Run: headless pygame with SDL's dummy video driver; simulated clock (each Clock.tick advances the game by its frame time, no real sleeping); random seed 0; keys injected as events and as key.get_pressed() state; no mouse input; restart key R tapped at the start of phases 3 and 4.
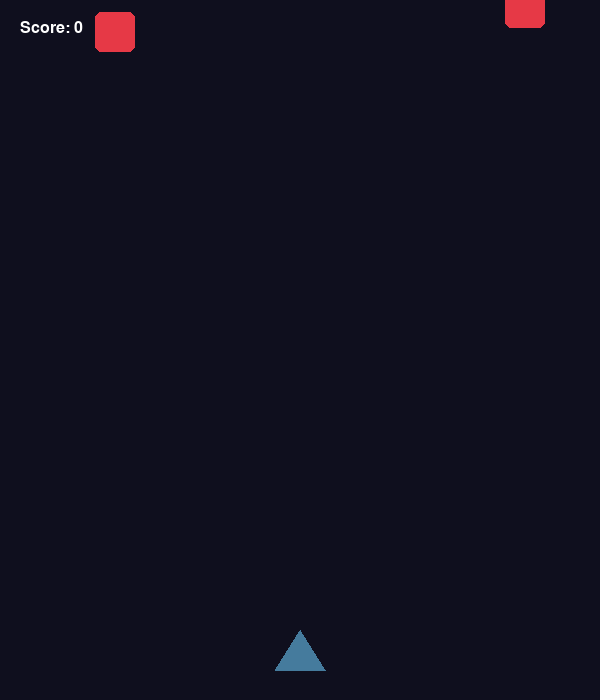
Frame 1 of 4 · flips 1–60 · no input
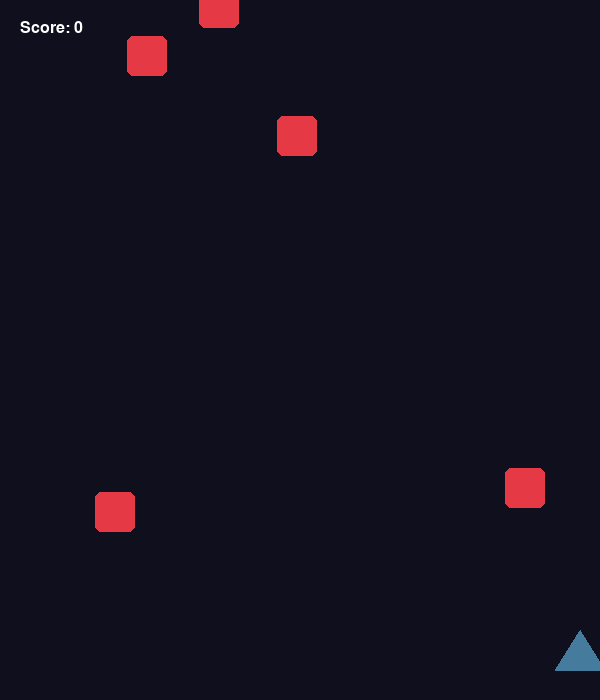
Frame 2 of 4 · flips 61–180 · tapped SPACE, RETURN · held RIGHT (→), D
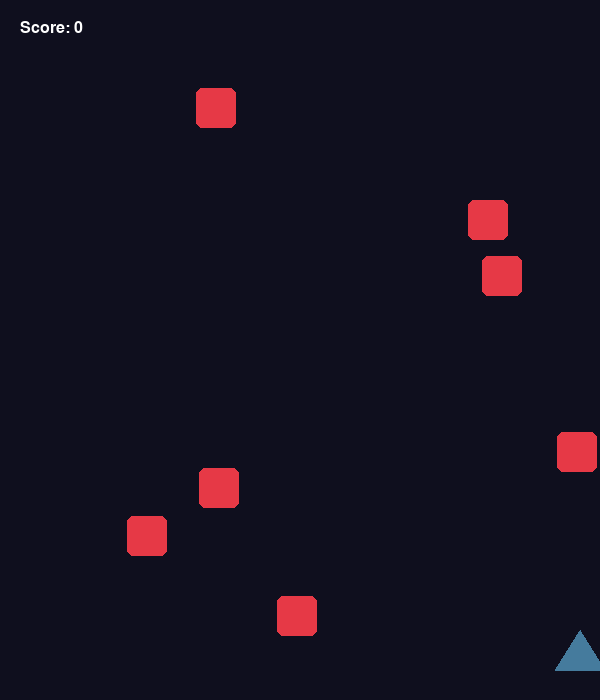
Frame 3 of 4 · flips 181–300 · tapped R · held DOWN (↓), S
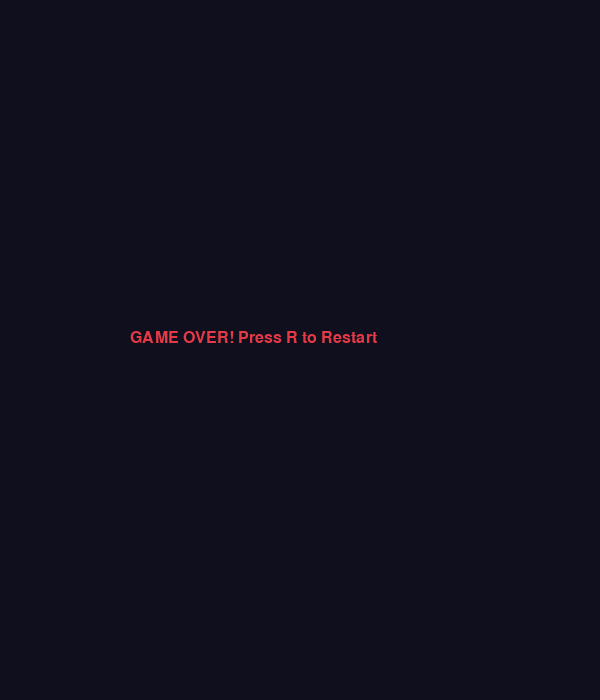
Frame 4 of 4 · flips 301–420 · tapped R · held LEFT (←), A, UP (↑), W

The pygame program that drew these frames:

import pygame
import random
import sys

# مقداردهی اولیه
pygame.init()
WIDTH, HEIGHT = 600, 700
screen = pygame.display.set_mode((WIDTH, HEIGHT))
pygame.display.set_caption("🚀 نبرد فضایی - Space Defender")
clock = pygame.time.Clock()

# رنگ‌ها
BG_COLOR = (15, 15, 30)
WHITE = (255, 255, 255)
RED = (230, 57, 70)
CYAN = (69, 123, 157)
YELLOW = (241, 250, 238)

# ویژگی‌های سفینه
player_w, player_h = 50, 40
player_x = WIDTH // 2 - player_w // 2
player_y = HEIGHT - 70
player_speed = 7

# لیست‌ها
lasers = []
laser_speed = 10
enemies = []
enemy_w, enemy_h = 40, 40
enemy_speed = 4

score = 0
font = pygame.font.SysFont("arial", 24)

running = True
game_over = False

while running:
    clock.tick(60)

    for event in pygame.event.get():
        if event.type == pygame.QUIT:
            running = False
        if event.type == pygame.KEYDOWN:
            if event.key == pygame.K_SPACE and not game_over:
                lasers.append(pygame.Rect(player_x + player_w // 2 - 3, player_y, 6, 15))
            if event.key == pygame.K_r and game_over:
                game_over = False
                enemies.clear()
                lasers.clear()
                score = 0
                player_x = WIDTH // 2 - player_w // 2

    if not game_over:
        # حرکت با کیبورد
        keys = pygame.key.get_pressed()
        if (keys[pygame.K_LEFT] or keys[pygame.K_a]) and player_x > 0:
            player_x -= player_speed
        if (keys[pygame.K_RIGHT] or keys[pygame.K_d]) and player_x < WIDTH - player_w:
            player_x += player_speed

        # حرکت تیرها
        for laser in lasers[:]:
            laser.y -= laser_speed
            if laser.bottom < 0:
                lasers.remove(laser)

        # ایجاد دشمنان تصادفی
        if random.randint(1, 25) == 1:
            enemies.append(pygame.Rect(random.randint(0, WIDTH - enemy_w), -enemy_h, enemy_w, enemy_h))

        # حرکت دشمنان و برخورد
        player_rect = pygame.Rect(player_x, player_y, player_w, player_h)
        for enemy in enemies[:]:
            enemy.y += enemy_speed

            # برخورد با تیر
            for laser in lasers[:]:
                if enemy.colliderect(laser):
                    enemies.remove(enemy)
                    lasers.remove(laser)
                    score += 10
                    break

            # برخورد با سفینه یا خروج از صفحه
            if enemy.colliderect(player_rect):
                game_over = True
            elif enemy.top > HEIGHT:
                enemies.remove(enemy)

    # رسم المان‌ها
    screen.fill(BG_COLOR)

    if not game_over:
        # رسم سفینه (مثلثی)
        ship_points = [
            (player_x + player_w // 2, player_y),
            (player_x, player_y + player_h),
            (player_x + player_w, player_y + player_h)
        ]
        pygame.draw.polygon(screen, CYAN, ship_points)

        # رسم تیرها
        for laser in lasers:
            pygame.draw.rect(screen, YELLOW, laser)

        # رسم موانع/دشمنان
        for enemy in enemies:
            pygame.draw.rect(screen, RED, enemy, border_radius=6)

        # امتیاز
        score_text = font.render(f"Score: {score}", True, WHITE)
        screen.blit(score_text, (20, 20))
    else:
        msg = font.render("GAME OVER! Press R to Restart", True, RED)
        screen.blit(msg, (WIDTH // 2 - 170, HEIGHT // 2 - 20))

    pygame.display.flip()

pygame.quit()
sys.exit()
